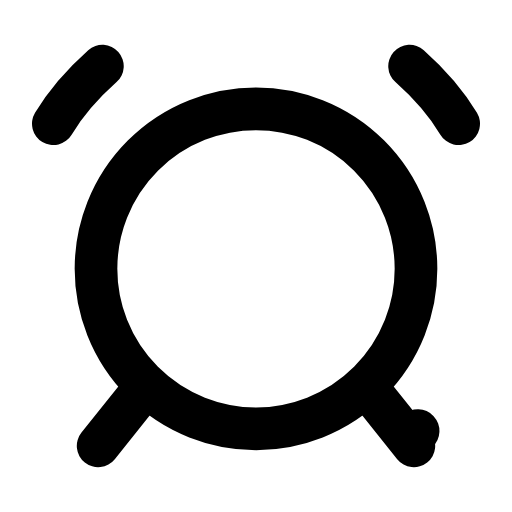
t = 0.00 s
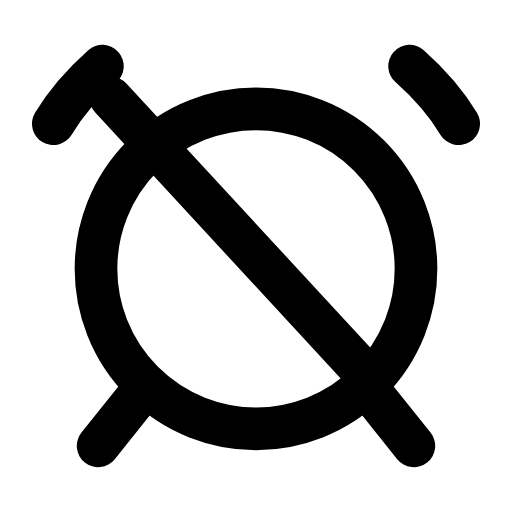
t = 0.22 s
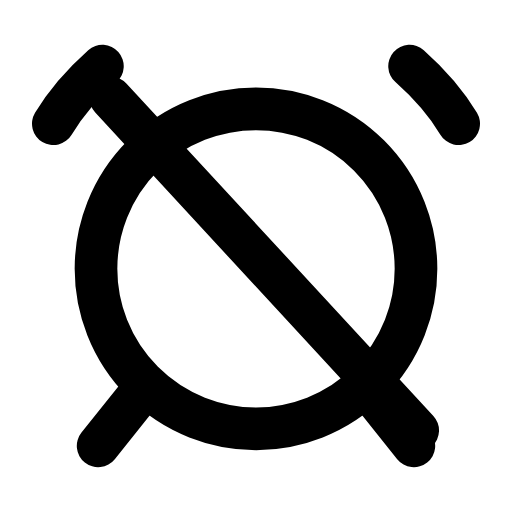
t = 0.49 s
t = 0.73 s: frame unchanged from t = 0.49 s, image omitted
t = 0.99 s: frame unchanged from t = 0.49 s, image omitted
t = 1.26 s: frame unchanged from t = 0.00 s, image omitted

The animated SVG that drew these frames (rendered in a browser with its animation timeline set to each time). Animation: 1 SMIL element (animate=1); one cycle of 1.50 s, repeats indefinitely.

<svg xmlns="http://www.w3.org/2000/svg" width="24" height="24" viewBox="0 0 24 24" fill="none"><circle stroke="currentColor" stroke-width="2" stroke-linecap="round" stroke-linejoin="round" fill="none" cx="12" cy="12.6" r="7.5"></circle><path stroke="currentColor" stroke-width="2" stroke-linecap="round" stroke-linejoin="round" fill="none" d="M4.8 3.1C3.9 3.9 3.1 4.8 2.5 5.8M19.2 3.1C20.1 3.9 20.9 4.8 21.5 5.8"></path><path stroke="currentColor" stroke-width="2" stroke-linecap="round" stroke-linejoin="round" fill="none" d="M6.6 18.4L4.6 20.9M17.4 18.4L19.4 20.9"></path><line stroke="currentColor" stroke-width="2" stroke-linecap="round" stroke-linejoin="round" fill="none" x1="5.2" y1="4.6" x2="19.6" y2="20.2" stroke-dasharray="21.2"><animate attributeName="stroke-dashoffset" values="21.2;21.2;0;0;0;0;21.2;21.2;21.2" keyTimes="0;0.09;0.324;0.45;0.6;0.684;0.84;0.9;1" dur="1.5s" repeatCount="indefinite" calcMode="spline" keySplines="0.16 1 0.3 1;0.16 1 0.3 1;0.16 1 0.3 1;0.16 1 0.3 1;0.16 1 0.3 1;0.16 1 0.3 1;0.16 1 0.3 1;0.16 1 0.3 1"/></line></svg>
